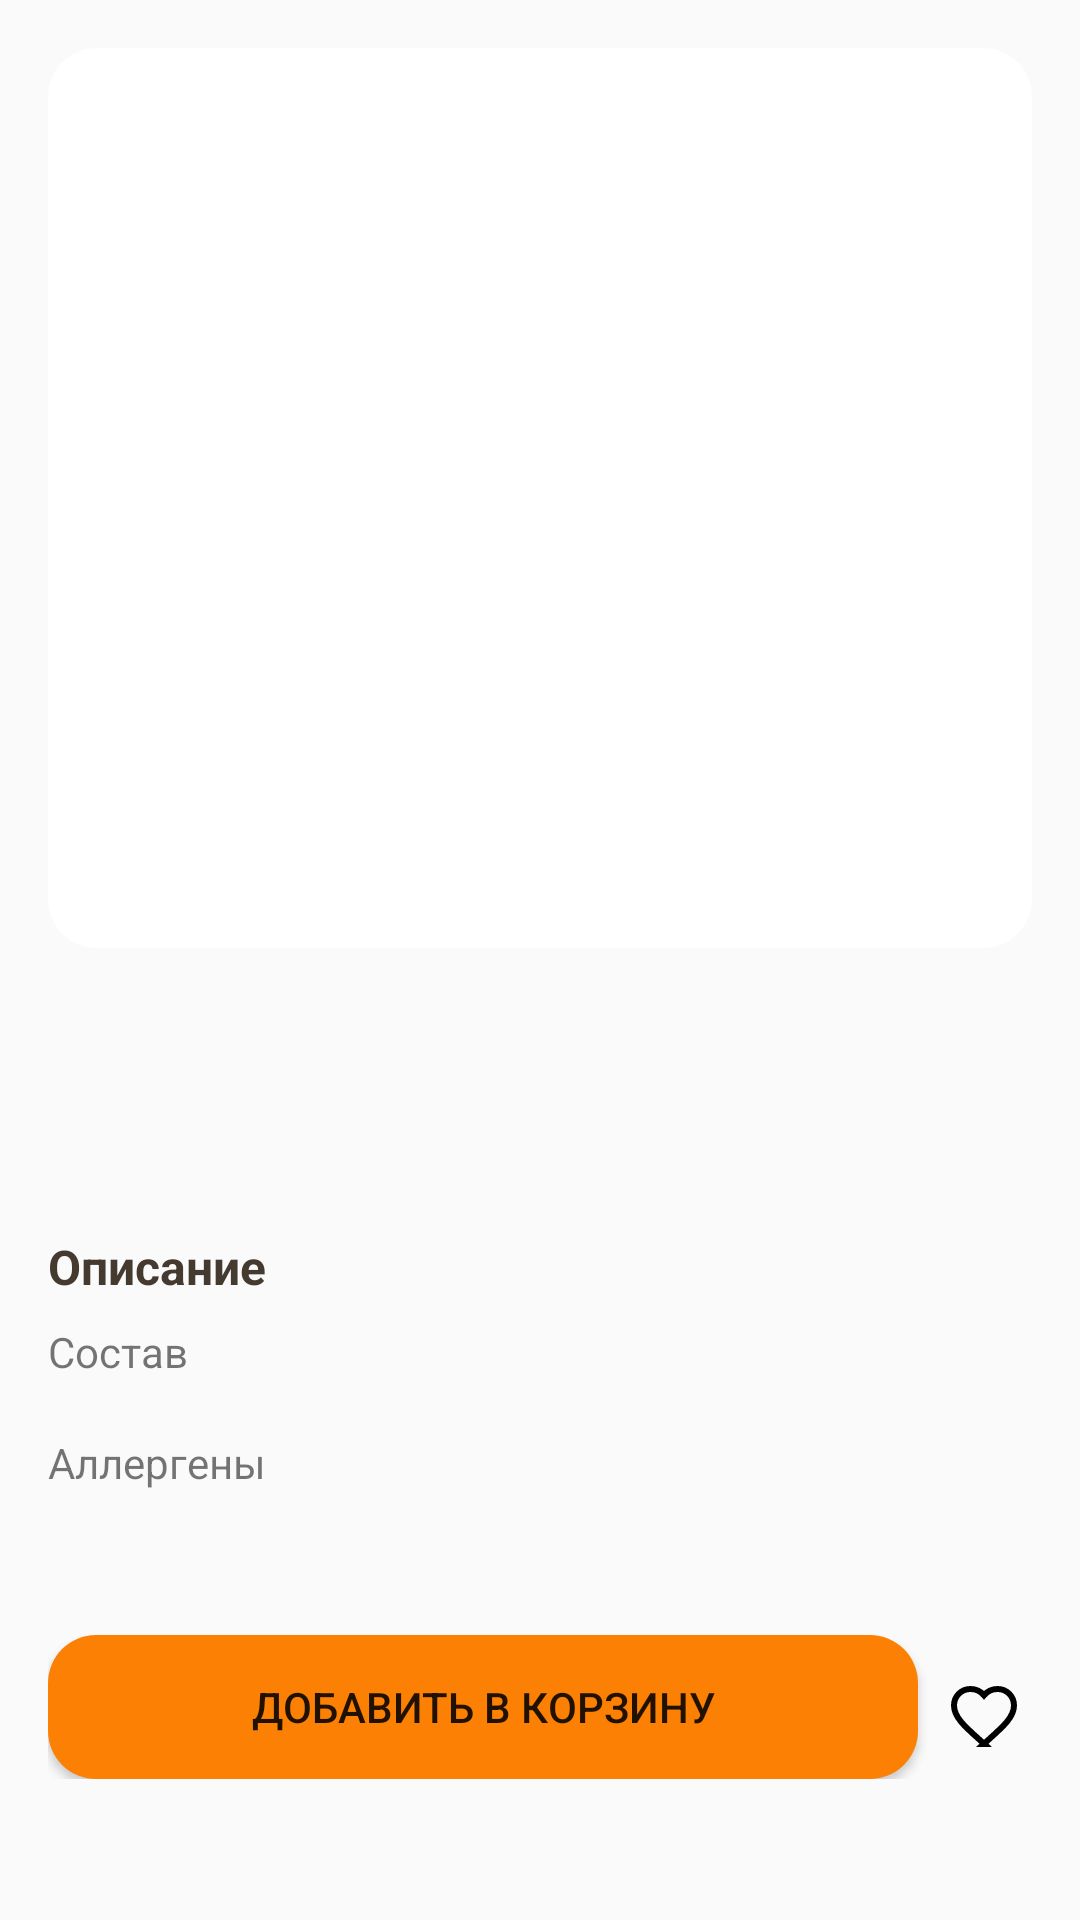

Write the Android layout XML for this screen, with the resource values it uses.
<!-- AndroidManifest.xml: application theme Theme.CB -->
<!-- res/layout/activity_item_detail.xml -->
<ScrollView xmlns:android="http://schemas.android.com/apk/res/android"
    android:layout_width="match_parent"
    android:layout_height="match_parent">

    <LinearLayout
        android:layout_width="match_parent"
        android:layout_height="wrap_content"
        android:orientation="vertical"
        android:padding="16dp">

        <ProgressBar
            android:id="@+id/progressBar"
            style="?android:attr/progressBarStyle"
            android:layout_width="match_parent"
            android:layout_height="match_parent"
            android:visibility="gone"/>

        <ImageView
            android:id="@+id/item_image"
            android:layout_width="match_parent"
            android:layout_height="300dp"
            android:scaleType="centerCrop"
            android:background="@drawable/rounded_corners"
            android:clipToOutline="true"/>

        <TextView
            android:id="@+id/item_name"
            android:layout_width="wrap_content"
            android:layout_height="wrap_content"
            android:textSize="24sp"
            android:textStyle="bold"
            android:layout_marginTop="16dp"
            android:textColor="@color/soft_coffee_brown_dark"/>

        <TextView
            android:id="@+id/item_price"
            android:layout_width="wrap_content"
            android:layout_height="wrap_content"
            android:textSize="20sp"
            android:layout_marginTop="8dp" />

        <TextView
            android:id="@+id/itemDescription"
            android:layout_width="match_parent"
            android:layout_height="wrap_content"
            android:text="Описание"
            android:textStyle="bold"
            android:textSize="16sp"
            android:layout_marginTop="12dp"
            android:textColor="@color/soft_coffee_brown_dark"/>

        <TextView
            android:id="@+id/itemComposition"
            android:layout_width="match_parent"
            android:layout_height="wrap_content"
            android:text="Состав"
            android:layout_marginTop="8dp"/>

        <TextView
            android:id="@+id/itemAllergens"
            android:layout_width="match_parent"
            android:layout_height="wrap_content"
            android:text="Аллергены"
            android:layout_marginTop="18dp"/>


        <androidx.recyclerview.widget.RecyclerView
            android:id="@+id/options_recycler"
            android:layout_width="match_parent"
            android:layout_height="wrap_content"
            android:layout_weight="1"
            android:layout_marginTop="24dp" />


        <LinearLayout
            android:layout_width="match_parent"
            android:layout_height="wrap_content"
            android:orientation="horizontal">
            <Button
                android:id="@+id/add_to_cart_btn"
                android:layout_width="290dp"
                android:layout_height="wrap_content"
                android:text="Добавить в корзину"
                android:layout_marginTop="24dp"
                android:background="@drawable/rounded_corners"
                android:backgroundTint="@color/purple_700"/>

            <CheckBox
                android:id="@+id/favorite"
                android:layout_width="match_parent"
                android:layout_height="wrap_content"
                android:button="@drawable/selector_heart"
                android:layout_gravity="center"
                android:layout_marginLeft="10dp"
                android:layout_marginTop="15dp"/>
        </LinearLayout>

        <LinearLayout
            android:id="@+id/quantity_container"
            android:layout_width="wrap_content"
            android:layout_height="wrap_content"
            android:orientation="horizontal"
            android:visibility="gone"
            android:layout_gravity="center">

            <Button
                android:id="@+id/buttonDecrease"
                android:layout_width="wrap_content"
                android:layout_height="wrap_content"
                android:text="-"
                android:background="@color/transparent"/>

            <TextView
                android:id="@+id/textQuantity"
                android:layout_width="wrap_content"
                android:layout_height="wrap_content"
                android:text="1"
                android:padding="8dp" />

            <Button
                android:id="@+id/buttonIncrease"
                android:layout_width="wrap_content"
                android:layout_height="wrap_content"
                android:text="+"
                android:background="@color/transparent"/>
        </LinearLayout>

    </LinearLayout>
</ScrollView>
<!-- resources referenced by this layout -->
<resources>
  <color name="purple_700">#fc8004</color>
  <color name="soft_coffee_brown_dark">#453a2f</color>
  <color name="transparent">#00FFFFFF</color>
  <!-- drawable rounded_corners (drawable) -->
  <?xml version="1.0" encoding="utf-8"?>
  <shape xmlns:android="http://schemas.android.com/apk/res/android"
      android:shape="rectangle">
      <corners android:radius="16dp" /> 
      <solid android:color="#FFFFFF"/> 
  </shape>
  <!-- drawable selector_heart (drawable) -->
  <?xml version="1.0" encoding="utf-8"?>
  <selector xmlns:android="http://schemas.android.com/apk/res/android">
      
      <item android:drawable="@drawable/heart_filled" android:state_checked="true" />
      
      <item android:drawable="@drawable/heart_empty" />
  </selector>
  <style name="Theme.CB" parent="Theme.AppCompat.DayNight.DarkActionBar">
          <item name="windowActionBar">false</item>
          <item name="windowNoTitle">true</item>
          
          <item name="colorPrimary">@color/purple_500</item>
          <item name="colorPrimaryVariant">@color/purple_700</item>
          <item name="colorOnPrimary">@color/white</item>
          
          <item name="colorSecondary">@color/teal_200</item>
          <item name="colorSecondaryVariant">@color/teal_700</item>
          <item name="colorOnSecondary">@color/black</item>
          
          <item name="android:statusBarColor">?attr/colorPrimaryVariant</item>
  
  
          
      </style>
  <!-- drawable heart_filled (drawable) -->
  <?xml version="1.0" encoding="utf-8"?>
  <vector xmlns:android="http://schemas.android.com/apk/res/android"
      android:width="24dp"
      android:height="24dp"
      android:viewportWidth="24"
      android:viewportHeight="24">
  
      <path
          android:fillColor="#d68839"
          android:pathData="M12 21.35l-1.45-1.32C5.4 15.36 2 12.28 2 8.5 2 5.42 4.42 3 7.5 3c1.74 0 3.41 0.81 4.5 2.09C13.09 3.81 14.76 3 16.5 3 19.58 3 22 5.42 22 8.5c0 3.78-3.4 6.86-8.55 11.54L12 21.35z"/>
  </vector>
  <!-- drawable heart_empty (drawable) -->
  <?xml version="1.0" encoding="utf-8"?>
  <vector xmlns:android="http://schemas.android.com/apk/res/android"
      android:width="24dp"
      android:height="24dp"
      android:viewportWidth="24"
      android:viewportHeight="24">
  
      <path
          android:fillColor="#00000000"
          android:strokeColor="#FF000000"
          android:strokeWidth="2"
          android:pathData="M12.1,21.35l-1.45,-1.32C5.4,15.36 2,12.28 2,8.5 2,5.42 4.42,3 7.5,3c1.74,0 3.41,0.81 4.5,2.09 1.09,-1.28 2.76,-2.09 4.5,-2.09 3.08,0 5.5,2.42 5.5,5.5 0,3.78 -3.4,6.86 -8.65,11.54l-1.45,1.31z" />
  </vector>
  <color name="purple_500">#fc8004</color>
  <color name="white">#e6dcd2</color>
  <color name="teal_200">#fcd558</color>
  <color name="teal_700">#fc8004</color>
  <color name="black">#2e1d1c</color>
</resources>
